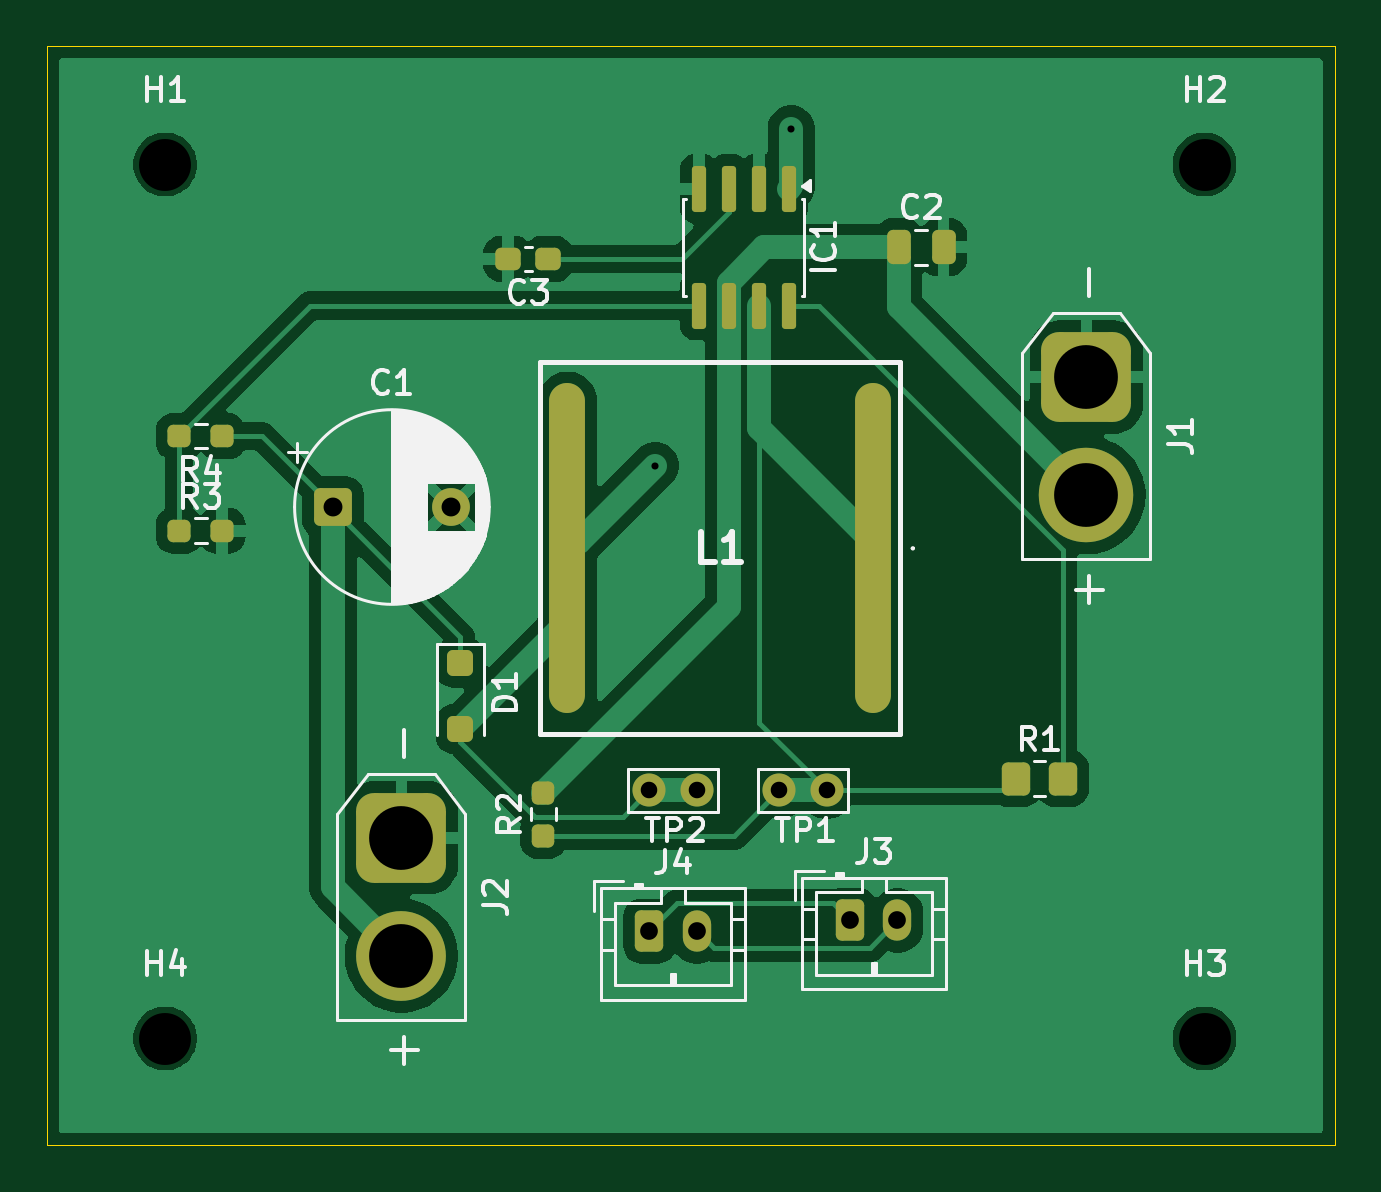
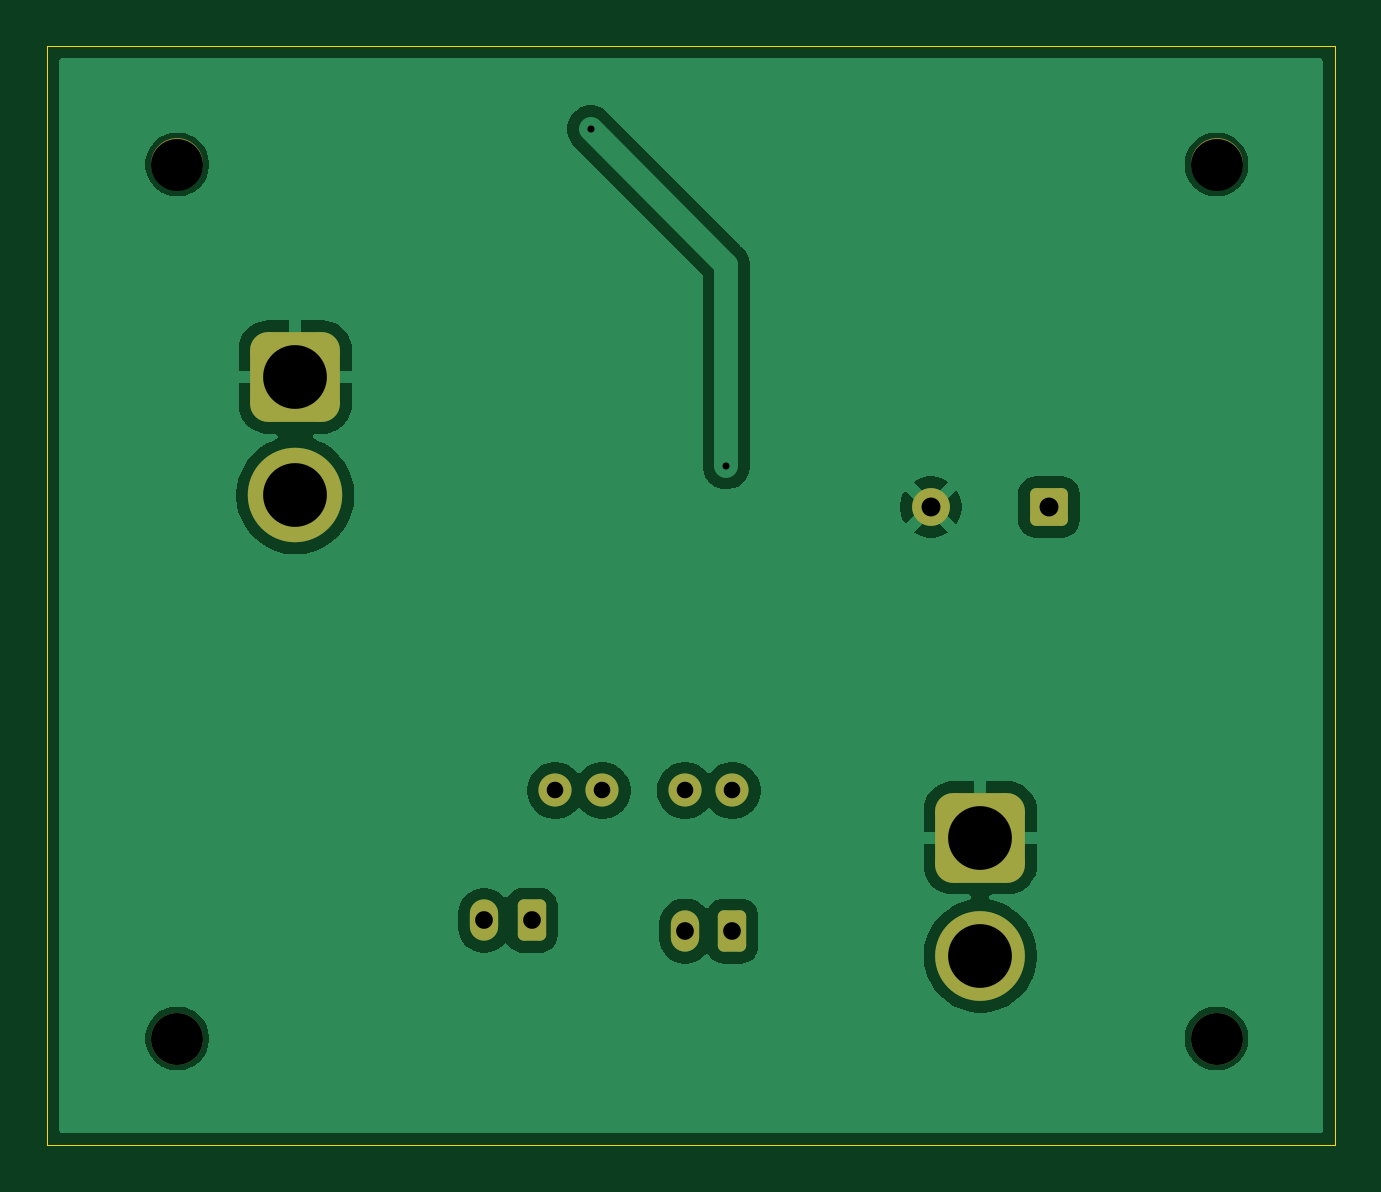
Circuit board: 11 layer files. Board 54.5 x 46.5 mm.
- bottom_copper: IEEE Onboarding Electrical-CuBottom.gbr (33857 bytes)
- top_copper: IEEE Onboarding Electrical-CuTop.gbr (51914 bytes)
- outline: IEEE Onboarding Electrical-EdgeCuts.gbr (628 bytes)
- bottom_mask: IEEE Onboarding Electrical-MaskBottom.gbr (2170 bytes)
- top_mask: IEEE Onboarding Electrical-MaskTop.gbr (3649 bytes)
- drill: IEEE Onboarding Electrical-NPTH.drl (389 bytes)
- drill: IEEE Onboarding Electrical-PTH.drl (810 bytes)
- paste: IEEE Onboarding Electrical-PasteBottom.gbr (471 bytes)
- paste: IEEE Onboarding Electrical-PasteTop.gbr (2689 bytes)
- bottom_silk: IEEE Onboarding Electrical-SilkBottom.gbr (2180 bytes)
- top_silk: IEEE Onboarding Electrical-SilkTop.gbr (34255 bytes)

=== bottom_copper: IEEE Onboarding Electrical-CuBottom.gbr (33857 bytes, source omitted) ===
=== top_copper: IEEE Onboarding Electrical-CuTop.gbr (51914 bytes, source omitted) ===
=== outline: IEEE Onboarding Electrical-EdgeCuts.gbr ===
%TF.GenerationSoftware,KiCad,Pcbnew,10.0.6*%
%TF.CreationDate,2026-09-25T15:43:07-05:00*%
%TF.ProjectId,IEEE Onboarding Electrical,49454545-204f-46e6-926f-617264696e67,rev?*%
%TF.SameCoordinates,Original*%
%TF.FileFunction,Profile,NP*%
%FSLAX46Y46*%
G04 Gerber Fmt 4.6, Leading zero omitted, Abs format (unit mm)*
G04 Created by KiCad (PCBNEW 10.0.6) date 2026-09-25 15:43:07*
%MOMM*%
%LPD*%
G01*
G04 APERTURE LIST*
%TA.AperFunction,Profile*%
%ADD10C,0.050000*%
%TD*%
G04 APERTURE END LIST*
D10*
X113500000Y-72000000D02*
X168000000Y-72000000D01*
X168000000Y-118500000D01*
X113500000Y-118500000D01*
X113500000Y-72000000D01*
M02*

=== bottom_mask: IEEE Onboarding Electrical-MaskBottom.gbr (2170 bytes, source withheld) ===
=== top_mask: IEEE Onboarding Electrical-MaskTop.gbr (3649 bytes, source withheld) ===
=== drill: IEEE Onboarding Electrical-NPTH.drl ===
M48
; DRILL file KiCad 10.0.6 date 2026-09-25T15:43:07
; FORMAT={-:-/ absolute / inch / decimal}
; #@! TF.CreationDate,2026-09-25T15:43:07-05:00
; #@! TF.GenerationSoftware,Kicad,Pcbnew,10.0.6
; #@! TF.FileFunction,NonPlated,1,2,NPTH
FMAT,2
INCH
; #@! TA.AperFunction,NonPlated,NPTH,ComponentDrill
T1C0.0866
%
G90
G05
T1
X4.6654Y-3.0315
X4.6654Y-4.4882
X6.3976Y-3.0315
X6.3976Y-4.4882
M30

=== drill: IEEE Onboarding Electrical-PTH.drl ===
M48
; DRILL file KiCad 10.0.6 date 2026-09-25T15:43:07
; FORMAT={-:-/ absolute / inch / decimal}
; #@! TF.CreationDate,2026-09-25T15:43:07-05:00
; #@! TF.GenerationSoftware,Kicad,Pcbnew,10.0.6
; #@! TF.FileFunction,Plated,1,2,PTH
FMAT,2
INCH
; #@! TA.AperFunction,Plated,PTH,ViaDrill
T1C0.0118
; #@! TA.AperFunction,Plated,PTH,ComponentDrill
T2C0.0276
; #@! TA.AperFunction,Plated,PTH,ComponentDrill
T3C0.0295
; #@! TA.AperFunction,Plated,PTH,ComponentDrill
T4C0.0315
; #@! TA.AperFunction,Plated,PTH,ComponentDrill
T5C0.1063
%
G90
G05
T1
X5.4823Y-3.5335
X5.7087Y-2.9724
T2
X5.4724Y-4.0748
X5.5512Y-4.0748
X5.689Y-4.0748
X5.7677Y-4.0748
T3
X5.4724Y-4.3091
X5.5512Y-4.3091
X5.8071Y-4.2913
X5.8858Y-4.2913
T4
X4.9448Y-3.6024
X5.1416Y-3.6024
T5
X5.0591Y-4.1535
X5.0591Y-4.3504
X6.2008Y-3.3858
X6.2008Y-3.5827
M30

=== paste: IEEE Onboarding Electrical-PasteBottom.gbr ===
%TF.GenerationSoftware,KiCad,Pcbnew,10.0.6*%
%TF.CreationDate,2026-09-25T15:43:07-05:00*%
%TF.ProjectId,IEEE Onboarding Electrical,49454545-204f-46e6-926f-617264696e67,rev?*%
%TF.SameCoordinates,Original*%
%TF.FileFunction,Paste,Bot*%
%TF.FilePolarity,Positive*%
%FSLAX46Y46*%
G04 Gerber Fmt 4.6, Leading zero omitted, Abs format (unit mm)*
G04 Created by KiCad (PCBNEW 10.0.6) date 2026-09-25 15:43:07*
%MOMM*%
%LPD*%
G01*
G04 APERTURE LIST*
G04 APERTURE END LIST*
M02*

=== paste: IEEE Onboarding Electrical-PasteTop.gbr (2689 bytes, source withheld) ===
=== bottom_silk: IEEE Onboarding Electrical-SilkBottom.gbr (2180 bytes, source withheld) ===
=== top_silk: IEEE Onboarding Electrical-SilkTop.gbr (34255 bytes, source omitted) ===
